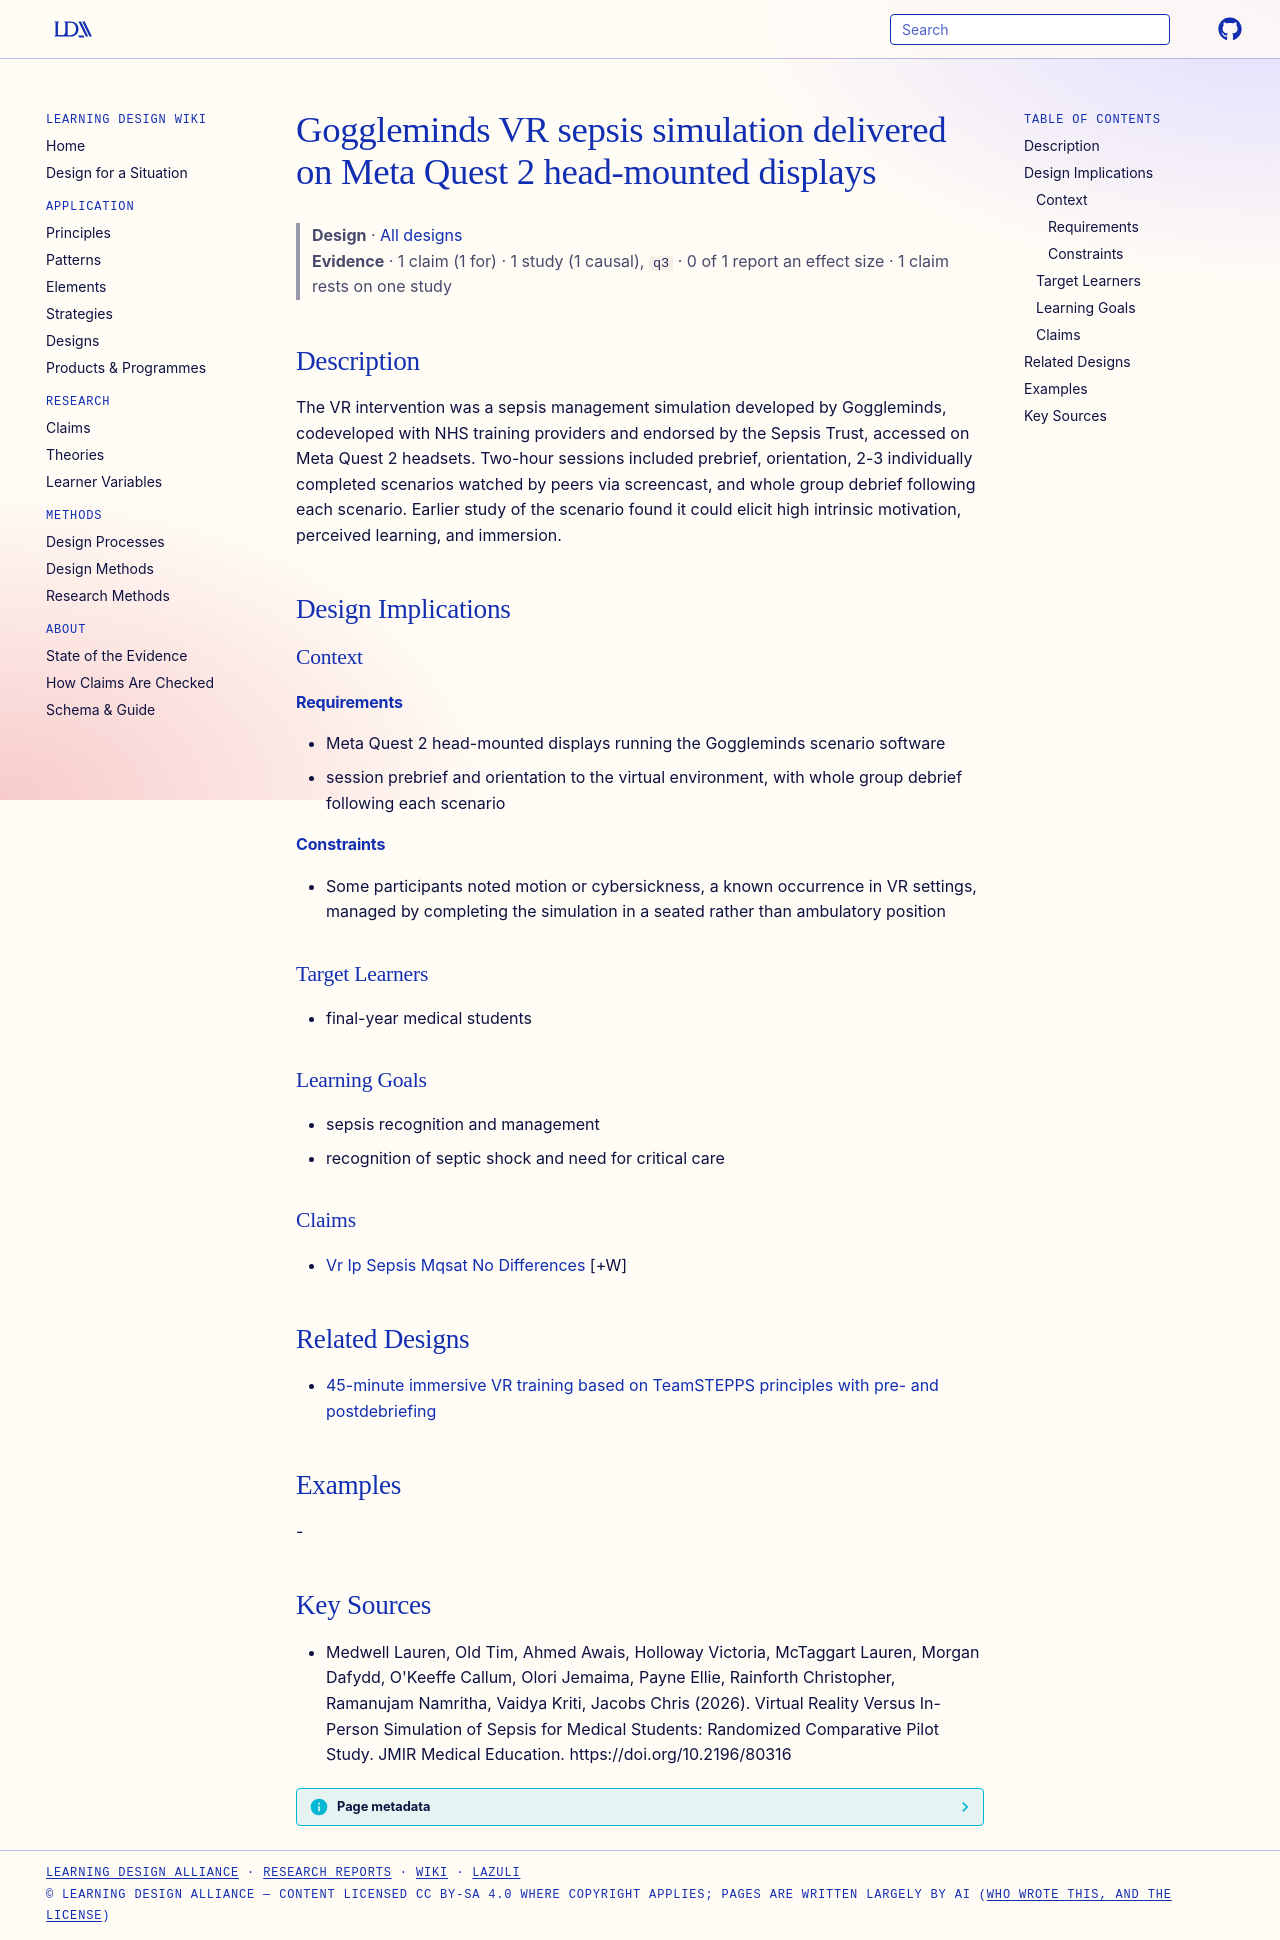

repository: Learning-Design-Alliance/learning-wiki · page: designs/goggleminds-vr-sepsis-simulation/index.html · generator: mkdocs

---
type: design
id: goggleminds-vr-sepsis-simulation
title: Goggleminds VR sepsis simulation delivered on Meta Quest 2 head-mounted displays
description: The VR intervention was a sepsis management simulation developed by Goggleminds, codeveloped with NHS training providers and endorsed by the Sepsis Trust, accessed on Meta Quest 2 headsets.
status: review
generated:
  by: "process:settle-candidates"
  at: 2026-11-05
sources:
  - id: medwell-lauren-2026
    resource: "https://doi.org/10.2196/80316"
    title: "Medwell Lauren, Old Tim, Ahmed Awais, Holloway Victoria, McTaggart Lauren, Morgan Dafydd, O'Keeffe Callum, Olori Jemaima, Payne Ellie, Rainforth Christopher, Ramanujam Namritha, Vaidya Kriti, Jacobs Chris (2026). Virtual Reality Versus In-Person Simulation of Sepsis for Medical Students: Randomized Comparative Pilot Study. JMIR Medical Education. https://doi.org/10.2196/80316"
    author: "Medwell Lauren, Old Tim, Ahmed Awais, Holloway Victoria, McTaggart Lauren, Morgan Dafydd, O'Keeffe Callum, Olori Jemaima, Payne Ellie, Rainforth Christopher, Ramanujam Namritha, Vaidya Kriti, Jacobs Chris"
---

# Goggleminds VR sepsis simulation delivered on Meta Quest 2 head-mounted displays

> **Design** · [All designs](index.md)
> **Evidence** · 1 claim (1 for) · 1 study (1 causal), `q3` · 0 of 1 report an effect size · 1 claim rests on one study

## Description
The VR intervention was a sepsis management simulation developed by Goggleminds, codeveloped with NHS training providers and endorsed by the Sepsis Trust, accessed on Meta Quest 2 headsets. Two-hour sessions included prebrief, orientation, 2-3 individually completed scenarios watched by peers via screencast, and whole group debrief following each scenario. Earlier study of the scenario found it could elicit high intrinsic motivation, perceived learning, and immersion.

## Design Implications

### Context
#### Requirements
- Meta Quest 2 head-mounted displays running the Goggleminds scenario software
- session prebrief and orientation to the virtual environment, with whole group debrief following each scenario
#### Constraints
- Some participants noted motion or cybersickness, a known occurrence in VR settings, managed by completing the simulation in a seated rather than ambulatory position

### Target Learners
- final-year medical students

### Learning Goals
- sepsis recognition and management
- recognition of septic shock and need for critical care

### Claims
- [Vr Ip Sepsis Mqsat No Differences](../claims/vr-ip-sepsis-mqsat-no-differences.md) [+W]

## Related Designs

- [45-minute immersive VR training based on TeamSTEPPS principles with pre- and postdebriefing](immersive-vr-teamstepps-surgical-training.md)

## Examples
-

## Key Sources
- Medwell Lauren, Old Tim, Ahmed Awais, Holloway Victoria, McTaggart Lauren, Morgan Dafydd, O'Keeffe Callum, Olori Jemaima, Payne Ellie, Rainforth Christopher, Ramanujam Namritha, Vaidya Kriti, Jacobs Chris (2026). Virtual Reality Versus In-Person Simulation of Sepsis for Medical Students: Randomized Comparative Pilot Study. JMIR Medical Education. https://doi.org/10.2196/80316
